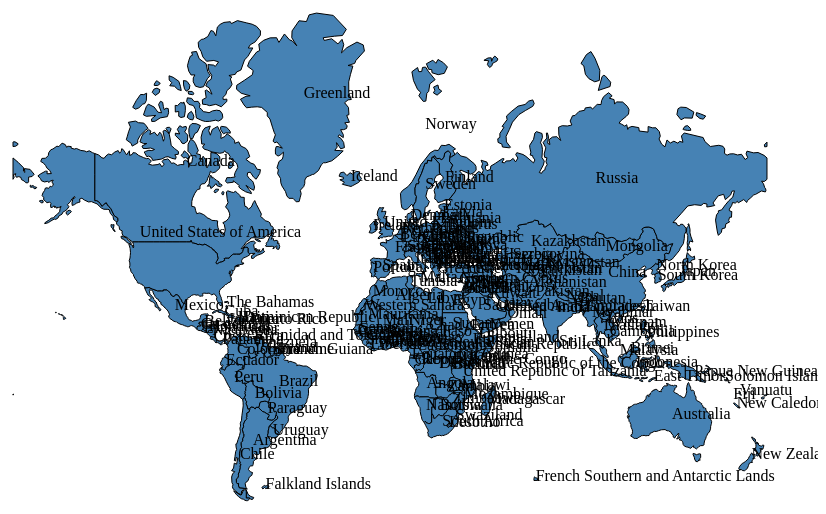
D3 v3 page, settled after 480 driven frames (8 s of simulated time); the page loaded 1 data file(s).




var width = 1160,
height = 860;


var svg = d3.select("#container").append("svg")
.attr("width", "200%")
.attr("height", "100%");




d3.json("model/countries.geo.json", function(error, world) {
		console.log("World is "+world);
	  if (error) return console.error(error);
  
	//Define map projection
      var projection = d3.geo.mercator()
                             .translate([width/2, height/2])
                             .scale([120]);

      //Define path generator
      var path = d3.geo.path()
                       .projection(projection);
	

      
    //Bind data and create one path per GeoJSON feature
    svg.selectAll("path")
       .data(world.features)
       .enter()
       .append("path")
       .attr("id",function(d,i){return d.id;})
       .attr("d", path)
       .style("fill", "steelblue")
       .style("stroke", "black")
     	;
       //.attr("transform",function(d, i){console.log(this); console.log(path); return "translate(" + projection(d.geometry.coordinates) + ")";})

	  
    
    svg.selectAll("text")
    	.data(world.features)
    	.enter()
    	.append("text")
    	.text(function(d){return d.properties.name})
    	.attr("transform", function(d ,i){
    		var bbox = svg.select("#"+String(d.id)).node().getBBox(); 
    		//return "translate("+ Math.floor(bbox.x + bbox.width/2.0) +"," + Math.floor(bbox.y + bbox.height/2.0)+")";
    		return "translate("+path.centroid(d)+")";
    		})
    	.attr("dy", ".15em")
    	;
	  /*
	  svg.append("path")
	      .datum(topojson.feature(world, world.objects.subunits))
	      .attr("d", d3.geo.path().projection(d3.geo.mercator()));
	*/

	
});



### data: model/countries.geo.json
{
 "type": "FeatureCollection",
 "features": [
  {
   "type": "Feature",
   "id": "AFG",
   "properties": {
    "name": "Afghanistan"
   },
   "geometry": {
    "type": "Polygon",
    "coordinates": "[... 1 items]"
   }
  },
  {
   "type": "Feature",
   "id": "AGO",
   "properties": {
    "name": "Angola"
   },
   "geometry": {
    "type": "MultiPolygon",
    "coordinates": "[... 2 items]"
   }
  },
  {
   "type": "Feature",
   "id": "ALB",
   "properties": {
    "name": "Albania"
   },
   "geometry": {
    "type": "Polygon",
    "coordinates": "[... 1 items]"
   }
  },
  {
   "type": "Feature",
   "id": "ARE",
   "properties": {
    "name": "United Arab Emirates"
   },
   "geometry": {
    "type": "Polygon",
    "coordinates": "[... 1 items]"
   }
  },
  {
   "type": "Feature",
   "id": "ARG",
   "properties": {
    "name": "Argentina"
   },
   "geometry": {
    "type": "MultiPolygon",
    "coordinates": "[... 2 items]"
   }
  },
  {
   "type": "Feature",
   "id": "ARM",
   "properties": {
    "name": "Armenia"
   },
   "geometry": {
    "type": "Polygon",
    "coordinates": "[... 1 items]"
   }
  },
  {
   "type": "Feature",
   "id": "ATF",
   "properties": {
    "name": "French Southern and Antarctic Lands"
   },
   "geometry": {
    "type": "Polygon",
    "coordinates": "[... 1 items]"
   }
  },
  {
   "type": "Feature",
   "id": "AUS",
   "properties": {
    "name": "Australia"
   },
   "geometry": {
    "type": "MultiPolygon",
    "coordinates": "[... 2 items]"
   }
  },
  "... 170 more items"
 ]
}